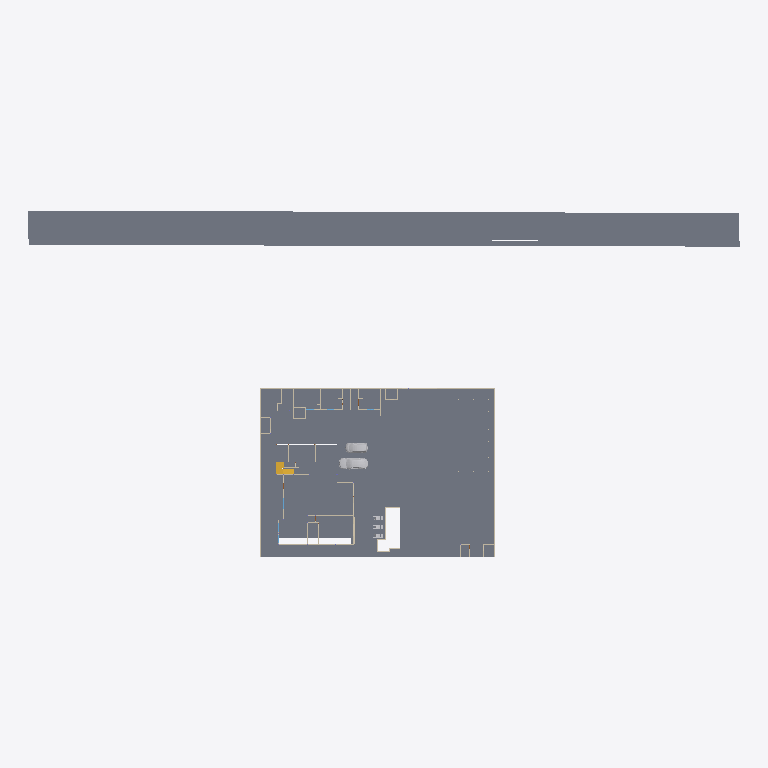
Plan cut of the same IFC building model at storey 'REZ-DE-CHAUSSEE' (level 0.00 m, cut at 1.40 m), seen from above with north up, elements coloured by IFC class (only those large enough to see are counted): 15 slabs (grey), 8 walls (beige), 5 other elements (light grey), 1 stair (yellow). Cut surfaces are drawn darker.
Extent 125.8 m × 61.4 m × 8.5 m (x, y, z). Storeys (3): SOUS-SOL at -1.50 m; REZ-DE-CHAUSSEE at 0.00 m; R+1 at 3.00 m. Elements (370): 121 IfcWall, 85 IfcSlab, 72 IfcColumn, 36 IfcDoor, 35 IfcWindow, 8 IfcRailing, 7 IfcRoof, 3 IfcFurnishingElement, 2 IfcBuildingElementProxy, 1 IfcStair.

HEADER;
FILE_DESCRIPTION(('ViewDefinition [CoordinationView_V2.0, SurfaceGeometryAddOnView]','Option [Elements to export: Visible elements (on all stories)]','Option [Partial Structure Display: Entire Model]','Option [IFC Domain: All]','Option [Structural Function: All Elements]','Option [Convert Grid elements: On]','Option [Convert 2D symbols of Doors and Windows: Off]','[20 more]'),'2;1');
FILE_NAME('C:\\Users\\senan\\OneDrive\\Bureau\\Projet duplex R+1 M. Yebouet Thomas.ifc','2026-08-22T17:03:08',('Architect'),('Building Designer Office'),'DDS_IFC v3.0','IFC file generated by Graphisoft Archicad 28.0.0','The authorising person');
FILE_SCHEMA(('IFC2X3'));
ENDSEC;
DATA;
#1=IFCPROJECT('344O7vICcwH8qAEnwJDjSU',#2,'Project',$,$,$,$,(#3),#4);
#26=IFCSITE('20FpTZCqJy2vhVJYtjuIce',#2,'Site',$,$,#1167,$,$,.ELEMENT.,(47,33,34,920000),(19,3,17,172000),0.0,$,$);
#4871=IFCBUILDING('00tMo7QcxqWdIGvc4sMN2A',#2,'Building',$,$,#4868,$,$,.ELEMENT.,$,$,$);
#57719=IFCBUILDINGSTOREY('2F0V3QPDDFMRTpJqxqPeZR',#2,'R+1',$,$,#10691,$,$,.ELEMENT.,3000.0);
#57717=IFCBUILDINGSTOREY('3BtLB_mZrDGwjdr9AVsrl_',#2,'SOUS-SOL',$,$,#10689,$,$,.ELEMENT.,-1500.0);
#57721=IFCBUILDINGSTOREY('1oZ0wPs_PE8ANCPg3bIs4j',#2,'REZ-DE-CHAUSSEE',$,$,#10690,$,$,.ELEMENT.,0.0);
#9248=IFCSLAB('0qRzozrwDAHRizqIfZJzjO',#2,'SLA - 008',$,$,#51028,#3878,'346FDCBD-D7A3-4A45-BB3D-D12A634FDB58',.NOTDEFINED.);
#5273=IFCSLAB('1$7htzC756OgjCmWuh5wNI',#2,'SLA - 008',$,$,#13370,#1478,'7F1EBDFD-3071-4662-AB4C-C20E2B17A5D2',.NOTDEFINED.);
#4891=IFCSLAB('11BkoZaIPBtu3kKox_Vj9X',#2,'SLA - 003',$,$,#10810,#1171,'412EECA3-9126-4BDF-80EE-532EFE7ED261',.NOTDEFINED.);
#9260=IFCSLAB('1_Eazrsmj6KR_Q48kO4nRB',#2,'SLA - 008',$,$,#51067,#3881,'7E3A4F75-DB0B-4651-BF9A-108B981316CB',.NOTDEFINED.);
#7391=IFCSLAB('2CilVRDyn2PvAgP$DoQXuB',#2,'SLA - 009',$,$,#42341,#2734,'8CB2F7DB-37CC-4267-92AA-67F3726A1E0B',.NOTDEFINED.);
#9451=IFCSLAB('1bbuctTX5Cu9RLpLJiNlZh',#2,'SLA - 008',$,$,#52207,#4064,'659789B7-7611-4CE0-96D5-CD54EC5EF8EB',.NOTDEFINED.);
#5486=IFCSLAB('1jQEznOVDBBOFwkoAm2AJ5',#2,'SLA - 002',$,$,#14266,#1602,'6D68EF71-61F3-4B2D-83FA-BB22B008A4C5',.NOTDEFINED.);
#9198=IFCSLAB('3$iyYierv4TgzsyOgkNXkj',#2,'SLA - 005',$,$,#50748,#3832,'FFB3C8AC-A35E-4476-AF76-F18AAE5E1BAD',.NOTDEFINED.);
#8033=IFCSLAB('2WQ7mEnuX82fx1oBQ89AZK',#2,'SLA - 010',$,$,#45192,#3142,'A0687C0E-C788-480A-9EC1-C8B68824A8D4',.NOTDEFINED.);
#5519=IFCSLAB('3TgV7kCEjD1hZvx92l00sh',#2,'SLA - 007',$,$,#14373,#1635,'DDA9F1EE-30EB-4D06-B8F9-EC90AF000DAB',.NOTDEFINED.);
#6912=IFCBUILDINGELEMENTPROXY('0GlsBkH6L7duiIxu9Xtk8F',#2,'FU - 001',$,$,#33892,#2480,'10BF62EE-4465-479F-8B12-EF8261DEE20F',$);
#8035=IFCWALL('1xxaGVPDT2$BQJ8ErHoAk8',#2,'SW - 015',$,$,#45474,#3146,'7BEE441F-64D7-42FC-B693-20ED51C8AB88');
#7399=IFCBUILDINGELEMENTPROXY('3yUloeAn9CxwIamXzi9MY_',#2,'FU - 002',$,$,#42372,#2742,'FC7AFCA8-2B12-4CEF-A4A4-C21F6C2568BE',$);
#8645=IFCWALL('1AvfcCNAH6VeV2nSGoUGH4',#2,'SW - 003',$,$,#47921,#3476,'4AE6998C-5CA4-467E-87C2-C5C432790444');
#9110=IFCWALL('3O7dqN_Jf0Ru8VKXTX8yXj',#2,'SW - 032',$,$,#50340,#3747,'D81E7D17-F93A-406F-821F-52176123C86D');
#57889=IFCSTAIR('1U4ZM_vF97aB6Ox24JN3Za',#2,'STAIR - 003',$,$,#57761,$,'5E1235BE-E4F2-4790-B198-EC21135C38E4',.NOTDEFINED.);
#6407=IFCWALL('31aXterUPApQFWGB8dNLR8',#2,'SW - 017',$,$,#18105,#2158,'C1921DE8-D5E6-4ACD-A3E0-40B2275D56C8');
#5183=IFCSLAB('0YhYtUYnfBjxwVyrznSQC5',#2,'SLA - 006',$,$,#13074,#1405,'22AE2DDE-8B1A-4BB7-BE9F-F35F7171A305',.NOTDEFINED.);
#7187=IFCSLAB('2ZVwnTrL957h5JYCqEHlc6',#2,'SLA - 015',$,$,#41188,#2619,'A37FAC5D-D552-451E-B153-88CD0E46F986',.NOTDEFINED.);
#8034=IFCWALL('1AhKxFTfzEKPqycxSQASJ3',#2,'SW - 016',$,$,#45197,#3144,'4AAD4ECF-769F-4E51-9D3C-9BB71A29C4C3');
#5522=IFCSLAB('0IJiwfbVb2$vHUbAW_VqK1',#2,'SLA - 006',$,$,#14382,#1638,'124ECEA9-95F9-42FF-945E-94A83E7F4501',.NOTDEFINED.);
#5601=IFCSLAB('1OfZkpGg96t9ZYiztq7NFf',#2,'SLA - 004',$,$,#14613,#1688,'58A63BB3-42A2-46DC-98E2-B3DDF41D73E9',.NOTDEFINED.);
#5279=IFCSLAB('0O4hZBN5r0_w00OmtfEdd7',#2,'SLA - 007',$,$,#13388,#1484,'1812B8CB-5C5D-40FB-A000-630DE93A79C7',.NOTDEFINED.);
#7392=IFCWALL('294scZ_qb2eQO4vFdR8jTA',#2,'SW - 099',$,$,#42343,#2728,'891369A3-FB49-42A1-A604-E4F9DB22D74A');
#7961=IFCWALL('0SnJc7Iqv5X9ZSMcM4pgTD',#2,'SW - 024',$,$,#44866,#3087,'1CC53987-4B4E-4584-98DC-5A6584CEA74D');
#9239=IFCFURNISHINGELEMENT('3j6$GFFMPD6hagWCYQIVYe',#2,'FU - 007',$,$,#50932,#3867,'ED1BF40F-3D66-4D1A-B92A-80C89A49F8A8');
#9229=IFCFURNISHINGELEMENT('3Cd_Y0WwL89vcp_zoUJ5OC',#2,'FU - 007',$,$,#50877,#3858,'CC9FE880-83A5-4827-99B3-FBDC9E4C560C');
#5180=IFCFURNISHINGELEMENT('1nHYZmacn4N86WW4R800t_',#2,'FU - 007',$,$,#13067,#1403,'714628F0-926C-445C-81A0-8046C8000DFE');
#8458=IFCWALL('0Pzf1DsLTDBANFqdYbEYxh',#2,'SW - 004',$,$,#47096,#3371,'19F6904D-D957-4D2C-A5CF-D278A53A2EEB');
ENDSEC;
